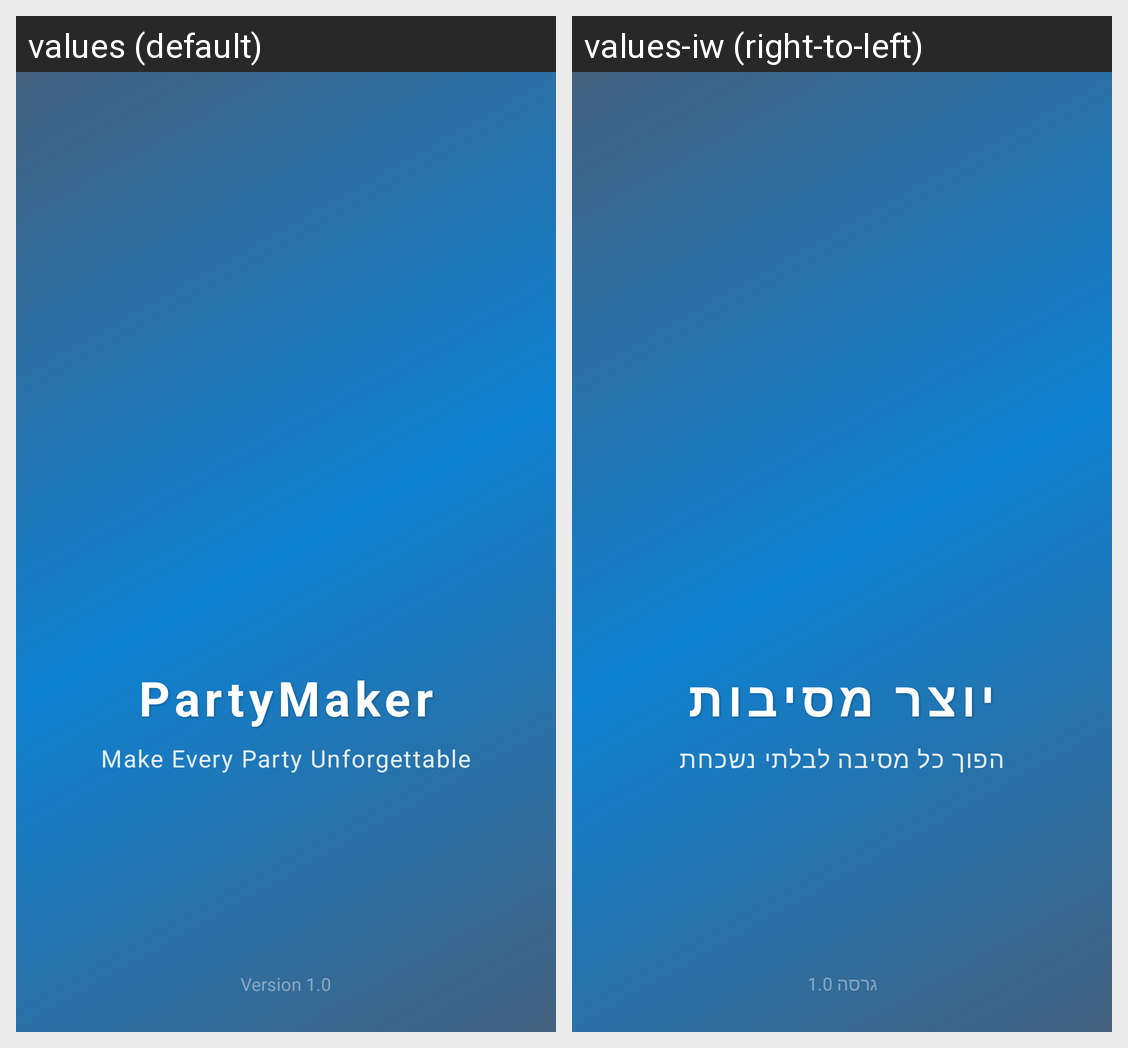

The same Android screen rendered under two of its app's locales, left to right. List the strings drawn on it with the default value and each locale's translation.
Android screen res/layout/activity_splash.xml rendered under 2 locales, left to right: values (default), values-iw (right-to-left). Device: Nexus 5 (rendered at 1080×1920; each locale shown at half size, 540×960, under a caption strip naming it); theme Theme.AppCompat.NoActionBar.
Strings drawn on this screen, with the default value and each locale's value (text and hints the layout hard-codes, and strings that could not be matched under every locale, appear in the picture but are not listed):

partymaker
  values: PartyMaker
  values-iw: יוצר מסיבות

make_every_party_unforgettable
  values: Make Every Party Unforgettable
  values-iw: הפוך כל מסיבה לבלתי נשכחת

version_1_0
  values: Version 1.0
  values-iw: גרסה 1.0
